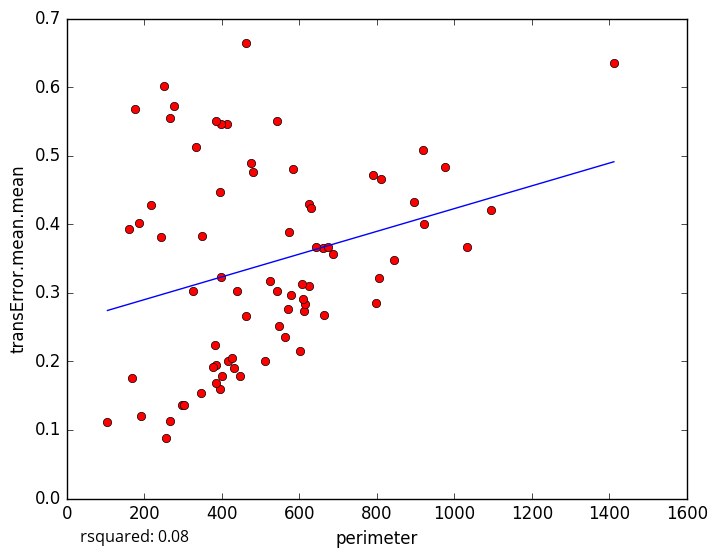

Data behind this chart, as committed beside it:
perimeter, transError.mean.mean
919.4, 0.5077
845.1, 0.3475
400.8, 0.178
104.8, 0.1115
297.3, 0.1357
175.2, 0.5679
975.7, 0.4835
661.9, 0.3648
462, 0.2668
301.7, 0.136
395.4, 0.1603
266.8, 0.1133
190.2, 0.1205
384.3, 0.1686
169.3, 0.1753
547.9, 0.251
663.9, 0.2671
569.5, 0.2757
277.3, 0.5723
186.4, 0.4019
266.9, 0.5548
251.5, 0.601
218, 0.4286
413.6, 0.5456
161.5, 0.3928
333.3, 0.5119
348.7, 0.3829
582.4, 0.4801
416.3, 0.2006
602.5, 0.2147
625.5, 0.3106
1412, 0.6358
687, 0.3572
804.8, 0.3222
325.2, 0.3029
394.1, 0.4476
254.9, 0.08796
512.1, 0.2002
574.4, 0.3886
577.7, 0.2974
462.2, 0.664
542.2, 0.5511
607.4, 0.313
895.1, 0.4319
810.7, 0.4659
791.2, 0.4714
523.5, 0.3177
642.5, 0.3662
438.7, 0.302
921.1, 0.4004
425.5, 0.2053
383.6, 0.1943
611, 0.2737
1094, 0.4201
396.7, 0.3235
624, 0.4299
673.4, 0.3673
614.6, 0.2839
383.1, 0.2244
377.6, 0.1912
... 14 more rows
